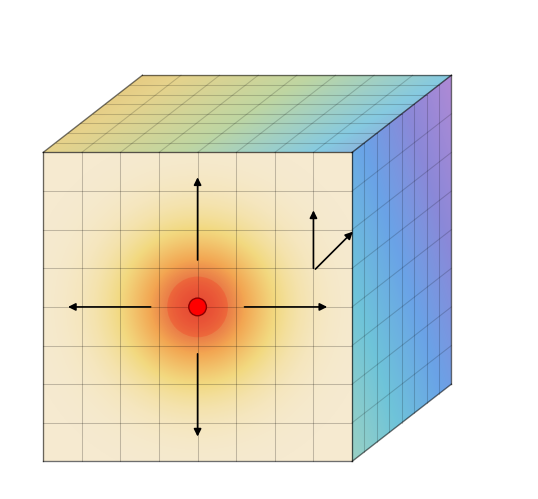

The matplotlib source for this figure:
import matplotlib
matplotlib.use("Agg")  # 必须放在 import matplotlib.pyplot as plt 之前
import numpy as np
import matplotlib.pyplot as plt
from matplotlib.patches import Polygon, Circle, FancyArrowPatch
from matplotlib.colors import LinearSegmentedColormap

# =========================
# Global style
# =========================
plt.rcParams['font.family'] = 'serif'
plt.rcParams['mathtext.fontset'] = 'stix'
plt.rcParams['axes.unicode_minus'] = False


def interp(p, q, t):
    p = np.asarray(p, dtype=float)
    q = np.asarray(q, dtype=float)
    return (1 - t) * p + t * q


def draw_arrow(ax, start, end, lw=1.3, ms=12, color='black', zorder=20):
    arrow = FancyArrowPatch(
        start, end,
        arrowstyle='-|>',
        mutation_scale=ms,
        linewidth=lw,
        color=color,
        zorder=zorder
    )
    ax.add_patch(arrow)


def gaussian_2d(X, Y, cx=0.5, cy=0.5, sigma=0.17):
    return np.exp(-((X - cx) ** 2 + (Y - cy) ** 2) / (2 * sigma ** 2))


def draw_front_heatmap(ax, x0, x1, y0, y1, zorder=3):
    """
    Front face:
    continuous 2D heatmap.
    """
    res = 500
    xs = np.linspace(0, 1, res)
    ys = np.linspace(0, 1, res)
    X, Y = np.meshgrid(xs, ys)
    Z = gaussian_2d(X, Y, sigma=0.17)

    front_cmap = LinearSegmentedColormap.from_list(
        "front_heat",
        ["#f6ead0", "#f2d980", "#f3a652", "#e35b3f"]
    )

    ax.imshow(
        Z,
        extent=[x0, x1, y0, y1],
        origin='lower',
        cmap=front_cmap,
        interpolation='bicubic',
        zorder=zorder
    )


def draw_clipped_gradient(ax, polygon_pts, gradient_array, extent, cmap, zorder=1):
    """
    Draw a continuous gradient image and clip it to a polygon.
    This is the key to removing the 'mosaic / strip' artifacts.
    """
    clip_poly = Polygon(
        polygon_pts,
        closed=True,
        facecolor='none',
        edgecolor='none'
    )
    ax.add_patch(clip_poly)

    im = ax.imshow(
        gradient_array,
        extent=extent,
        origin='lower',
        cmap=cmap,
        interpolation='bicubic',
        zorder=zorder
    )
    im.set_clip_path(clip_poly)


def draw_front_grid(ax, x0, x1, y0, y1, n=8, color=(0, 0, 0, 0.22), lw=0.8, zorder=8):
    xs = np.linspace(x0, x1, n + 1)
    ys = np.linspace(y0, y1, n + 1)

    for xx in xs:
        ax.plot([xx, xx], [y0, y1], color=color, lw=lw, zorder=zorder)
    for yy in ys:
        ax.plot([x0, x1], [yy, yy], color=color, lw=lw, zorder=zorder)


def draw_top_grid(ax, TL, TR, TLB, TRB, n=8, color=(0, 0, 0, 0.18), lw=0.8, zorder=9):
    for t in np.linspace(0, 1, n + 1):
        p0 = interp(TL, TLB, t)
        p1 = interp(TR, TRB, t)
        ax.plot([p0[0], p1[0]], [p0[1], p1[1]], color=color, lw=lw, zorder=zorder)

    for t in np.linspace(0, 1, n + 1):
        p0 = interp(TL, TR, t)
        p1 = interp(TLB, TRB, t)
        ax.plot([p0[0], p1[0]], [p0[1], p1[1]], color=color, lw=lw, zorder=zorder)


def draw_right_grid(ax, FR, TR, BRB, TRB, n=8, color=(0, 0, 0, 0.18), lw=0.8, zorder=9):
    for t in np.linspace(0, 1, n + 1):
        p0 = interp(FR, BRB, t)
        p1 = interp(TR, TRB, t)
        ax.plot([p0[0], p1[0]], [p0[1], p1[1]], color=color, lw=lw, zorder=zorder)

    for t in np.linspace(0, 1, n + 1):
        p0 = interp(FR, TR, t)
        p1 = interp(BRB, TRB, t)
        ax.plot([p0[0], p1[0]], [p0[1], p1[1]], color=color, lw=lw, zorder=zorder)


def draw_cube_edges(ax, FL, FR, TR, TL, TLB, TRB, BRB,
                    color=(0, 0, 0, 0.45), lw=1.0, zorder=12):
    # front face
    ax.plot([FL[0], FR[0]], [FL[1], FR[1]], color=color, lw=lw, zorder=zorder)
    ax.plot([FR[0], TR[0]], [FR[1], TR[1]], color=color, lw=lw, zorder=zorder)
    ax.plot([TR[0], TL[0]], [TR[1], TL[1]], color=color, lw=lw, zorder=zorder)
    ax.plot([TL[0], FL[0]], [TL[1], FL[1]], color=color, lw=lw, zorder=zorder)

    # connectors
    ax.plot([TL[0], TLB[0]], [TL[1], TLB[1]], color=color, lw=lw, zorder=zorder)
    ax.plot([TR[0], TRB[0]], [TR[1], TRB[1]], color=color, lw=lw, zorder=zorder)
    ax.plot([FR[0], BRB[0]], [FR[1], BRB[1]], color=color, lw=lw, zorder=zorder)

    # back/top/right edges
    ax.plot([TLB[0], TRB[0]], [TLB[1], TRB[1]], color=color, lw=lw, zorder=zorder)
    ax.plot([TRB[0], BRB[0]], [TRB[1], BRB[1]], color=color, lw=lw, zorder=zorder)


def draw_pseudo_3d_heat_cube(save_path="pseudo_3d_heat_cube.png", dpi=300):
    fig = plt.figure(figsize=(5.8, 4.8), frameon=False)
    ax = fig.add_axes([0, 0, 1, 1])

    ax.set_aspect("equal")
    ax.axis("off")

    # =========================
    # Cube geometry
    # =========================
    x0, y0 = 0.10, 0.10
    size = 0.56
    dx, dy = 0.18, 0.14

    FL = np.array([x0, y0])
    FR = np.array([x0 + size, y0])
    TR = np.array([x0 + size, y0 + size])
    TL = np.array([x0, y0 + size])

    off = np.array([dx, dy])
    TLB = TL + off
    TRB = TR + off
    BRB = FR + off

    # =========================
    # Top face: continuous clipped gradient
    # =========================
    top_cmap = LinearSegmentedColormap.from_list(
        "top_face",
        ["#e4b96d", "#e7d28b", "#bfd6a2", "#86cae1", "#9a86d2"]
    )
    res = 500
    Xt = np.linspace(0, 1, res)
    Yt = np.linspace(0, 1, res)
    Xtg, Ytg = np.meshgrid(Xt, Yt)
    top_grad = 0.75 * Xtg + 0.25 * (1 - Ytg)

    top_extent = [TL[0], TRB[0], TL[1], TRB[1]]
    draw_clipped_gradient(
        ax,
        [TL, TR, TRB, TLB],
        top_grad,
        top_extent,
        top_cmap,
        zorder=1
    )

    # =========================
    # Right face: continuous clipped gradient
    # =========================
    right_cmap = LinearSegmentedColormap.from_list(
        "right_face",
        ["#9ad1c4", "#6fc4d9", "#6aa3e7", "#8b88d8", "#b08ad5"]
    )
    Xr = np.linspace(0, 1, res)
    Yr = np.linspace(0, 1, res)
    Xrg, Yrg = np.meshgrid(Xr, Yr)
    right_grad = 0.45 * Xrg + 0.55 * Yrg

    right_extent = [FR[0], TRB[0], FR[1], TRB[1]]
    draw_clipped_gradient(
        ax,
        [FR, TR, TRB, BRB],
        right_grad,
        right_extent,
        right_cmap,
        zorder=2
    )

    # =========================
    # Front face heatmap
    # =========================
    draw_front_heatmap(ax, FL[0], FR[0], FL[1], TL[1], zorder=3)

    # =========================
    # Overlay grids
    # =========================
    draw_top_grid(ax, TL, TR, TLB, TRB, n=8, lw=0.75, zorder=9)
    draw_right_grid(ax, FR, TR, BRB, TRB, n=8, lw=0.75, zorder=9)
    draw_front_grid(ax, FL[0], FR[0], FL[1], TL[1], n=8, lw=0.75, zorder=10)

    # =========================
    # Cube edges
    # =========================
    draw_cube_edges(ax, FL, FR, TR, TL, TLB, TRB, BRB, lw=1.0, zorder=12)

    # =========================
    # Heat source
    # =========================
    cx = (FL[0] + FR[0]) / 2
    cy = (FL[1] + TL[1]) / 2

    halo = Circle((cx, cy), 0.055, facecolor="red", edgecolor="none", alpha=0.16, zorder=13)
    core = Circle((cx, cy), 0.016, facecolor="red", edgecolor="darkred", linewidth=1.0, zorder=14)
    ax.add_patch(halo)
    ax.add_patch(core)

    # =========================
    # Front diffusion arrows
    # =========================
    draw_arrow(ax, (cx - 0.08, cy), (cx - 0.24, cy), lw=1.2, ms=11, zorder=20)
    draw_arrow(ax, (cx + 0.08, cy), (cx + 0.24, cy), lw=1.2, ms=11, zorder=20)

    draw_arrow(ax, (cx, cy + 0.08), (cx, cy + 0.24), lw=1.2, ms=11, zorder=20)
    draw_arrow(ax, (cx, cy - 0.08), (cx, cy - 0.24), lw=1.2, ms=11, zorder=20)

    # =========================
    # Depth-direction arrows
    # 新版：一个接近竖直，一个带小夹角
    # =========================
    # shared start point for depth-direction arrows
    depth_start_x = FR[0] - 0.07
    depth_start_y = cy + 0.065

    # Arrow 1: nearly vertical
    draw_arrow(
        ax,
        start=(depth_start_x, depth_start_y),
        end=(depth_start_x, cy + 0.18),
        lw=1.2,
        ms=11,
        zorder=20
    )

    # Arrow 2: 45-degree tilted
    d = 0.075
    draw_arrow(
        ax,
        start=(depth_start_x, depth_start_y),
        end=(depth_start_x + d, depth_start_y + d),
        lw=1.2,
        ms=11,
        zorder=20
    )

    # =========================
    # Limits
    # =========================
    ax.set_xlim(0.04, 0.98)
    ax.set_ylim(0.05, 0.92)

    # =========================
    # Save only
    # =========================
    plt.savefig(
        save_path,
        dpi=dpi,
        bbox_inches="tight",
        pad_inches=0,
        facecolor="white",
        transparent=False
    )
    plt.close(fig)

    print(f"图片已保存到: {save_path}")


if __name__ == "__main__":
    draw_pseudo_3d_heat_cube("pseudo_3d_heat_cube.png", dpi=300)
